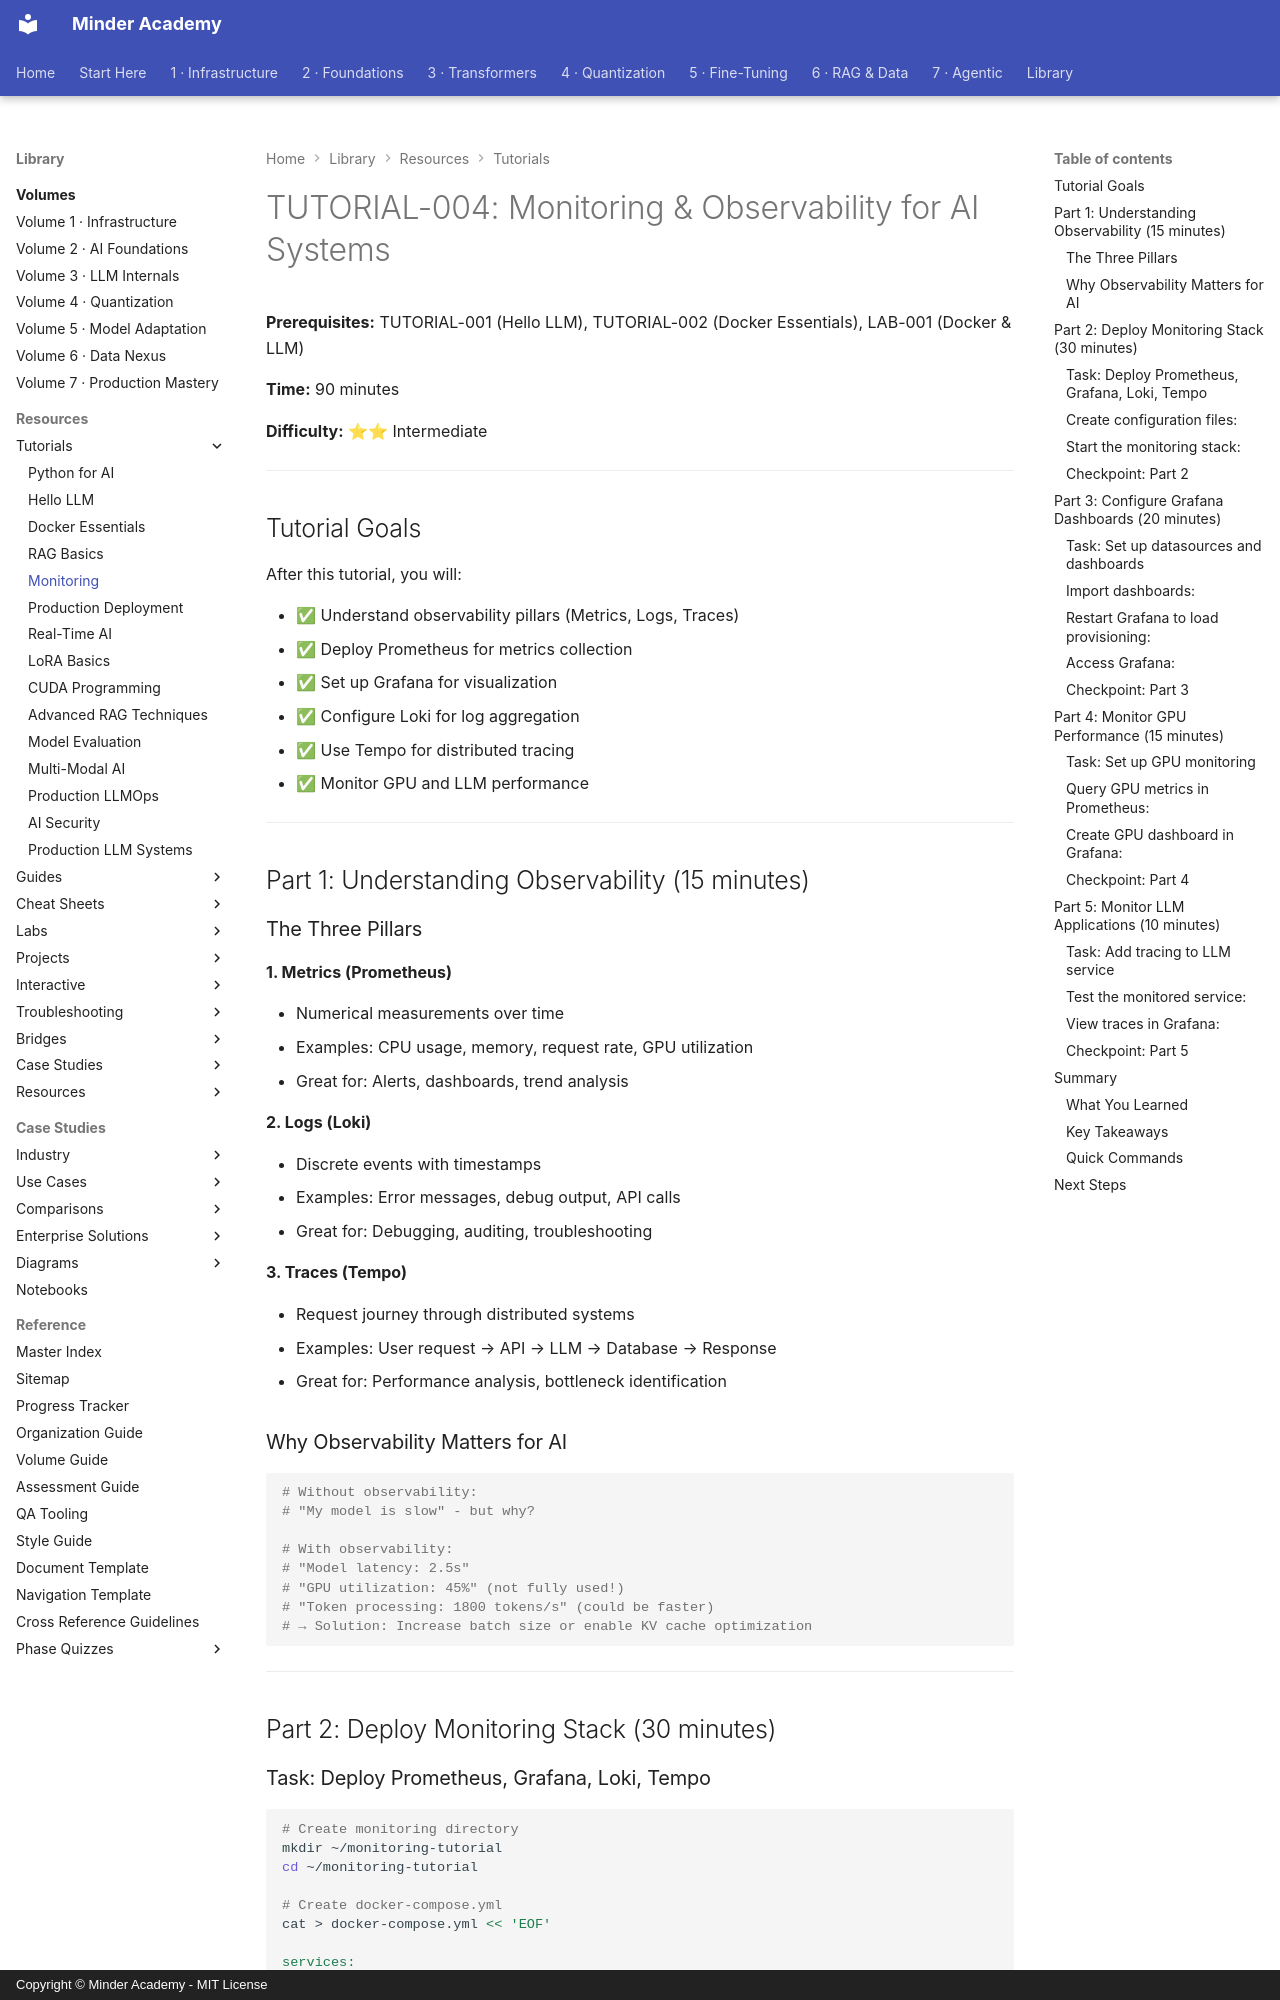

repository: minderhq/academy · page: learning-resources/tutorials/TUTORIAL-004-Monitoring/index.html · generator: mkdocs · copyright: Copyright © Minder Academy - MIT License

---
Document ID: TUTORIAL-004
Title: "TUTORIAL-004: Monitoring & Observability for AI Systems"
Last Updated: 2026-10-22
Status: Complete
Difficulty: Intermediate
Estimated Time: 90 minutes
Prerequisites: [PHASE-1]
Tags: ['tutorial', 'monitoring', 'observability']
---

# TUTORIAL-004: Monitoring & Observability for AI Systems

**Prerequisites:** TUTORIAL-001 (Hello LLM), TUTORIAL-002 (Docker Essentials), LAB-001 (Docker & LLM)

**Time:** 90 minutes

**Difficulty:** ⭐⭐ Intermediate

---

## Tutorial Goals

After this tutorial, you will:

- ✅ Understand observability pillars (Metrics, Logs, Traces)
- ✅ Deploy Prometheus for metrics collection
- ✅ Set up Grafana for visualization
- ✅ Configure Loki for log aggregation
- ✅ Use Tempo for distributed tracing
- ✅ Monitor GPU and LLM performance

---

## Part 1: Understanding Observability (15 minutes)

### The Three Pillars

**1. Metrics (Prometheus)**

- Numerical measurements over time
- Examples: CPU usage, memory, request rate, GPU utilization
- Great for: Alerts, dashboards, trend analysis

**2. Logs (Loki)**

- Discrete events with timestamps
- Examples: Error messages, debug output, API calls
- Great for: Debugging, auditing, troubleshooting

**3. Traces (Tempo)**

- Request journey through distributed systems
- Examples: User request → API → LLM → Database → Response
- Great for: Performance analysis, bottleneck identification

### Why Observability Matters for AI

```python
# Without observability:
# "My model is slow" - but why?

# With observability:
# "Model latency: 2.5s"
# "GPU utilization: 45%" (not fully used!)
# "Token processing: 1800 tokens/s" (could be faster)
# → Solution: Increase batch size or enable KV cache optimization
```

---

## Part 2: Deploy Monitoring Stack (30 minutes)
